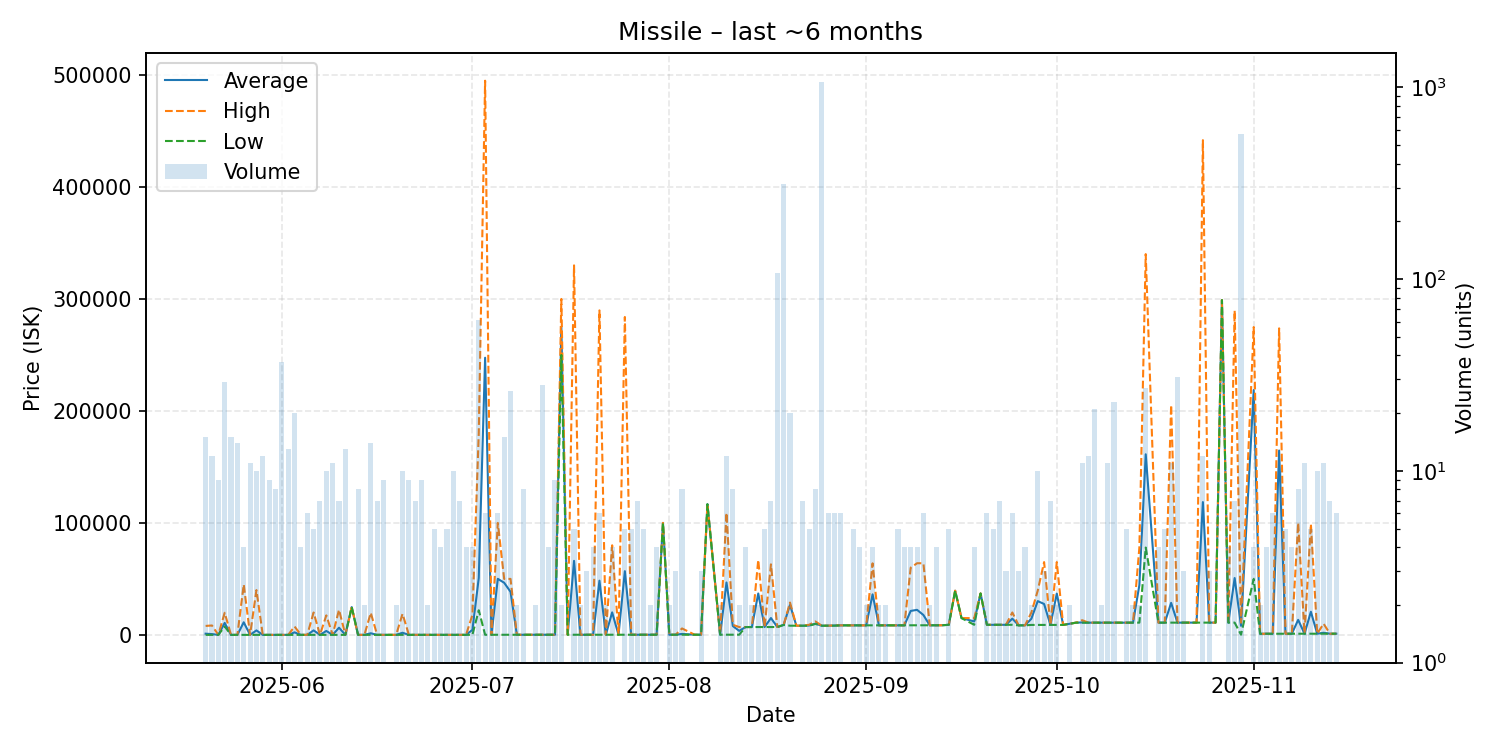

The table this chart was drawn from, first rows:
date, average, highest, lowest, order_count, volume
2025-05-20, 1075, 8000, 10.01, 14, 15
2025-05-21, 709.1, 8399, 10.01, 10, 12
2025-05-22, 10.01, 10.02, 10.01, 7, 9
2025-05-23, 10704, 19760, 7499, 28, 29
2025-05-24, 10.01, 10.01, 10.01, 14, 15
2025-05-25, 10.01, 10.01, 10.01, 13, 14
2025-05-26, 11258, 45000, 10.01, 4, 4
2025-05-27, 10.02, 10.03, 10.01, 8, 11
2025-05-28, 4009, 40000, 10.06, 9, 10
2025-05-29, 10.08, 10.08, 10.07, 9, 12
2025-05-30, 10.11, 10.12, 10.11, 9, 9
2025-05-31, 10.83, 11.11, 10.11, 7, 8
2025-06-01, 11.13, 11.15, 11.13, 13, 37
2025-06-02, 11.18, 11.19, 11.17, 6, 13
2025-06-03, 2264, 7505, 16.61, 17, 20
2025-06-04, 22.76, 25.0, 22.01, 4, 4
2025-06-05, 25.1, 25.56, 25.01, 6, 6
2025-06-06, 4020, 20000, 25.56, 5, 5
2025-06-07, 31.94, 33.0, 25.56, 5, 7
2025-06-08, 3510, 17420, 33.04, 8, 10
2025-06-09, 33.06, 33.06, 33.06, 10, 11
2025-06-10, 6428, 22415, 33.09, 7, 7
2025-06-11, 33.11, 33.11, 33.11, 4, 13
2025-06-12, 24830, 24830, 24830, 1, 1
2025-06-13, 34.34, 34.4, 34.28, 7, 8
2025-06-14, 34.46, 34.46, 34.46, 2, 2
2025-06-15, 1440, 19700, 35.02, 7, 14
2025-06-16, 35.06, 35.07, 35.06, 7, 7
2025-06-17, 35.2, 35.22, 35.07, 3, 9
2025-06-18, 35.24, 35.24, 35.24, 1, 1
2025-06-19, 35.24, 35.24, 35.24, 2, 2
2025-06-20, 1912, 18800, 35.5, 6, 10
2025-06-21, 35.52, 35.52, 35.52, 3, 9
2025-06-22, 35.6, 35.63, 35.52, 6, 7
2025-06-23, 35.64, 35.64, 35.63, 7, 9
2025-06-24, 35.68, 35.68, 35.67, 2, 2
2025-06-25, 36.01, 36.01, 36.01, 4, 5
2025-06-26, 36.03, 36.03, 36.03, 4, 4
2025-06-27, 36.04, 36.05, 36.04, 3, 5
2025-06-28, 36.09, 36.15, 36.07, 6, 10
2025-06-29, 36.15, 36.15, 36.15, 5, 7
2025-06-30, 36.16, 36.17, 36.16, 4, 4
2025-07-01, 4477, 17800, 36.18, 4, 4
2025-07-02, 50790, 180000, 22000, 35, 61
2025-07-03, 247517, 494900, 100.1, 4, 6
2025-07-04, 102.2, 103.4, 101.1, 2, 2
2025-07-05, 50052, 100000, 104.0, 3, 6
2025-07-06, 46555, 50000, 106.2, 5, 15
2025-07-07, 38486, 50000, 106.6, 5, 26
2025-07-08, 107.5, 107.6, 107.3, 2, 2
2025-07-09, 111.6, 111.7, 111.2, 3, 8
2025-07-11, 118.5, 125.0, 111.9, 2, 2
2025-07-12, 125.3, 125.3, 125.2, 4, 28
2025-07-13, 125.5, 125.5, 125.4, 4, 4
2025-07-14, 126.9, 127.5, 125.8, 7, 9
2025-07-15, 275000, 300000, 250000, 2, 2
2025-07-16, 128.3, 128.3, 128.3, 1, 1
2025-07-17, 66103, 330000, 128.7, 4, 5
2025-07-18, 83.17, 130.2, 36.14, 2, 2
2025-07-19, 130.5, 130.6, 130.4, 3, 3
... 111 more rows
